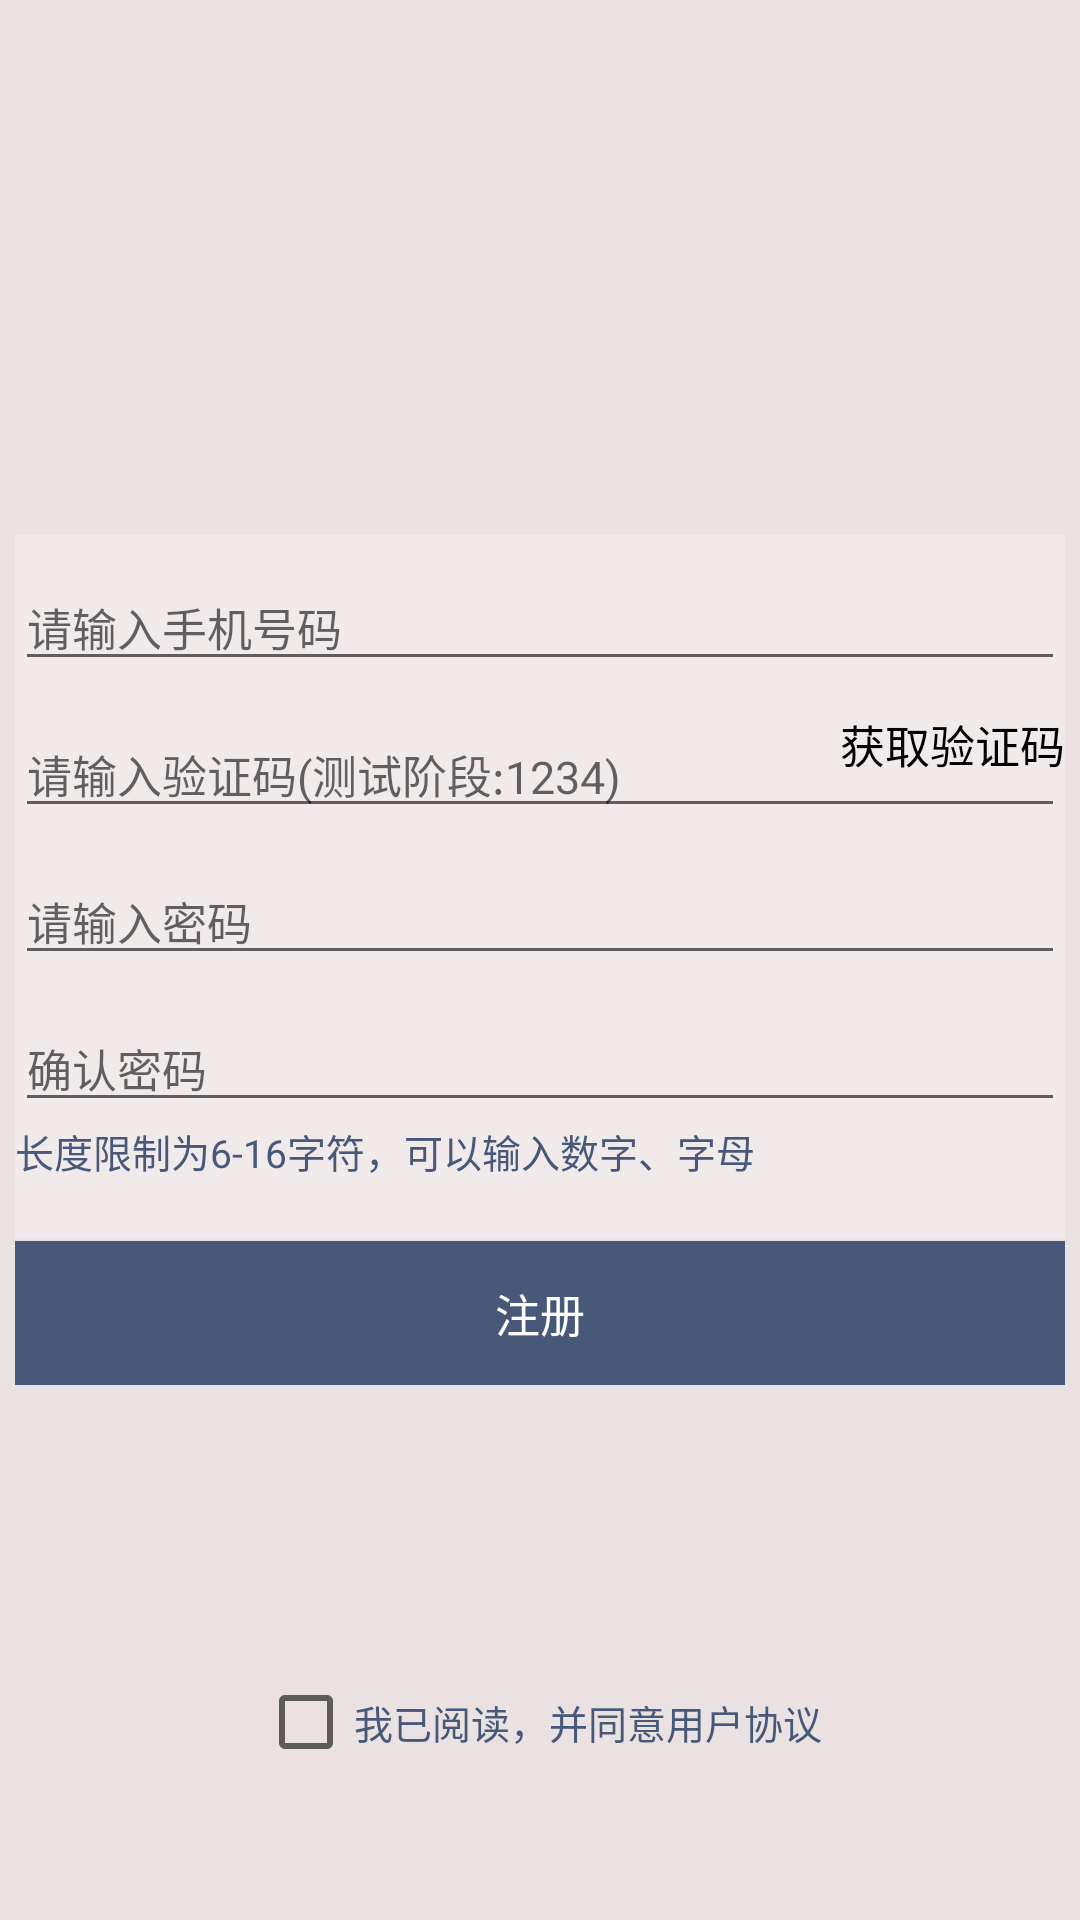

The Android layout XML behind this screen, and the referenced resources:
<!-- AndroidManifest.xml: application theme myStyle -->
<!-- res/layout/activity_register.xml -->
<?xml version="1.0" encoding="utf-8"?>
<RelativeLayout xmlns:android="http://schemas.android.com/apk/res/android"
    android:layout_height="match_parent"
    android:layout_width="match_parent"
    android:background="@color/colorBackGround">
    <ImageView
        android:layout_width="80dp"
        android:layout_height="80dp"
        android:src="@drawable/music"
        android:layout_centerHorizontal="true"
        android:layout_above="@+id/ll"
        android:layout_marginBottom="50dp"/>
    <LinearLayout
        android:id="@+id/ll"
        android:layout_width="350dp"
        android:layout_height="wrap_content"
        android:orientation="vertical"
        android:layout_centerInParent="true"
        android:background="#44FFFFFF">
        <EditText
            android:layout_marginTop="10dp"
            android:layout_width="match_parent"
            android:layout_height="wrap_content"
            android:hint="请输入手机号码"
            android:id="@+id/r_user"/>
        <RelativeLayout
            android:layout_marginTop="10dp"
            android:layout_width="match_parent"
            android:layout_height="wrap_content">
            <EditText
                android:id="@+id/r_val"
                android:inputType="textPassword"
                android:layout_width="match_parent"
                android:layout_height="wrap_content"
                android:hint="请输入验证码(测试阶段:1234)"
                android:layout_centerVertical="true"/>
            <TextView
                android:text="获取验证码"
                android:background="#00FFFFFF"
                android:layout_width="wrap_content"
                android:layout_height="wrap_content"
                android:layout_alignRight="@+id/r_val"/>
        </RelativeLayout>
        <RelativeLayout
            android:layout_marginTop="10dp"
            android:layout_width="match_parent"
            android:layout_height="wrap_content">
            <EditText
                android:id="@+id/r_psw1"
                android:inputType="textPassword"
                android:layout_width="match_parent"
                android:layout_height="wrap_content"
                android:hint="请输入密码" />
            <Button
                android:id="@+id/r_show1"
                android:layout_width="25dp"
                android:layout_height="18dp"
                android:background="@drawable/psw_show"
                android:layout_alignRight="@+id/r_psw1"
                android:layout_marginRight="10dp"
                android:layout_marginTop="5dp"/>
        </RelativeLayout>
        <RelativeLayout
            android:layout_marginTop="10dp"
            android:layout_width="match_parent"
            android:layout_height="wrap_content">
            <EditText
                android:id="@+id/r_psw2"
                android:inputType="textPassword"
                android:layout_width="match_parent"
                android:layout_height="wrap_content"
                android:hint="确认密码" />
            <Button
                android:id="@+id/r_show2"
                android:layout_width="25dp"
                android:layout_height="18dp"
                android:background="@drawable/psw_show"
                android:layout_alignRight="@+id/r_psw2"
                android:layout_marginRight="10dp"
                android:layout_marginTop="5dp"/>
            <TextView
                android:textSize="13sp"
                android:layout_below="@id/r_psw2"
                android:layout_width="wrap_content"
                android:layout_height="wrap_content"
                android:textColor="@color/colorButton"
                android:text="长度限制为6-16字符，可以输入数字、字母"/>
        </RelativeLayout>
        <TextView
            android:layout_width="match_parent"
            android:layout_height="wrap_content"/>
        <Button
            android:background="@color/colorButton"
            android:text="注册"
            android:textColor="#ffffff"
            android:layout_gravity="center"
            android:layout_width="match_parent"
            android:layout_height="wrap_content"/>
    </LinearLayout>
    <CheckBox
        android:id="@+id/r_cb"
        android:layout_centerInParent="true"
        android:layout_marginBottom="50dp"
        android:textSize="13sp"
        android:layout_alignParentBottom="true"
        android:layout_width="wrap_content"
        android:layout_height="wrap_content"
        android:textColor="@color/colorButton"
        android:text="我已阅读，并同意用户协议"/>
</RelativeLayout>
<!-- resources referenced by this layout -->
<resources>
  <color name="colorBackGround">#EAE2E2</color>
  <color name="colorButton">#485878</color>
  <style name="myStyle" parent="Theme.AppCompat.Light.NoActionBar">
          <item name="android:textSize">15sp</item>
          <item name="android:textColor">#000000</item>
      </style>
</resources>
